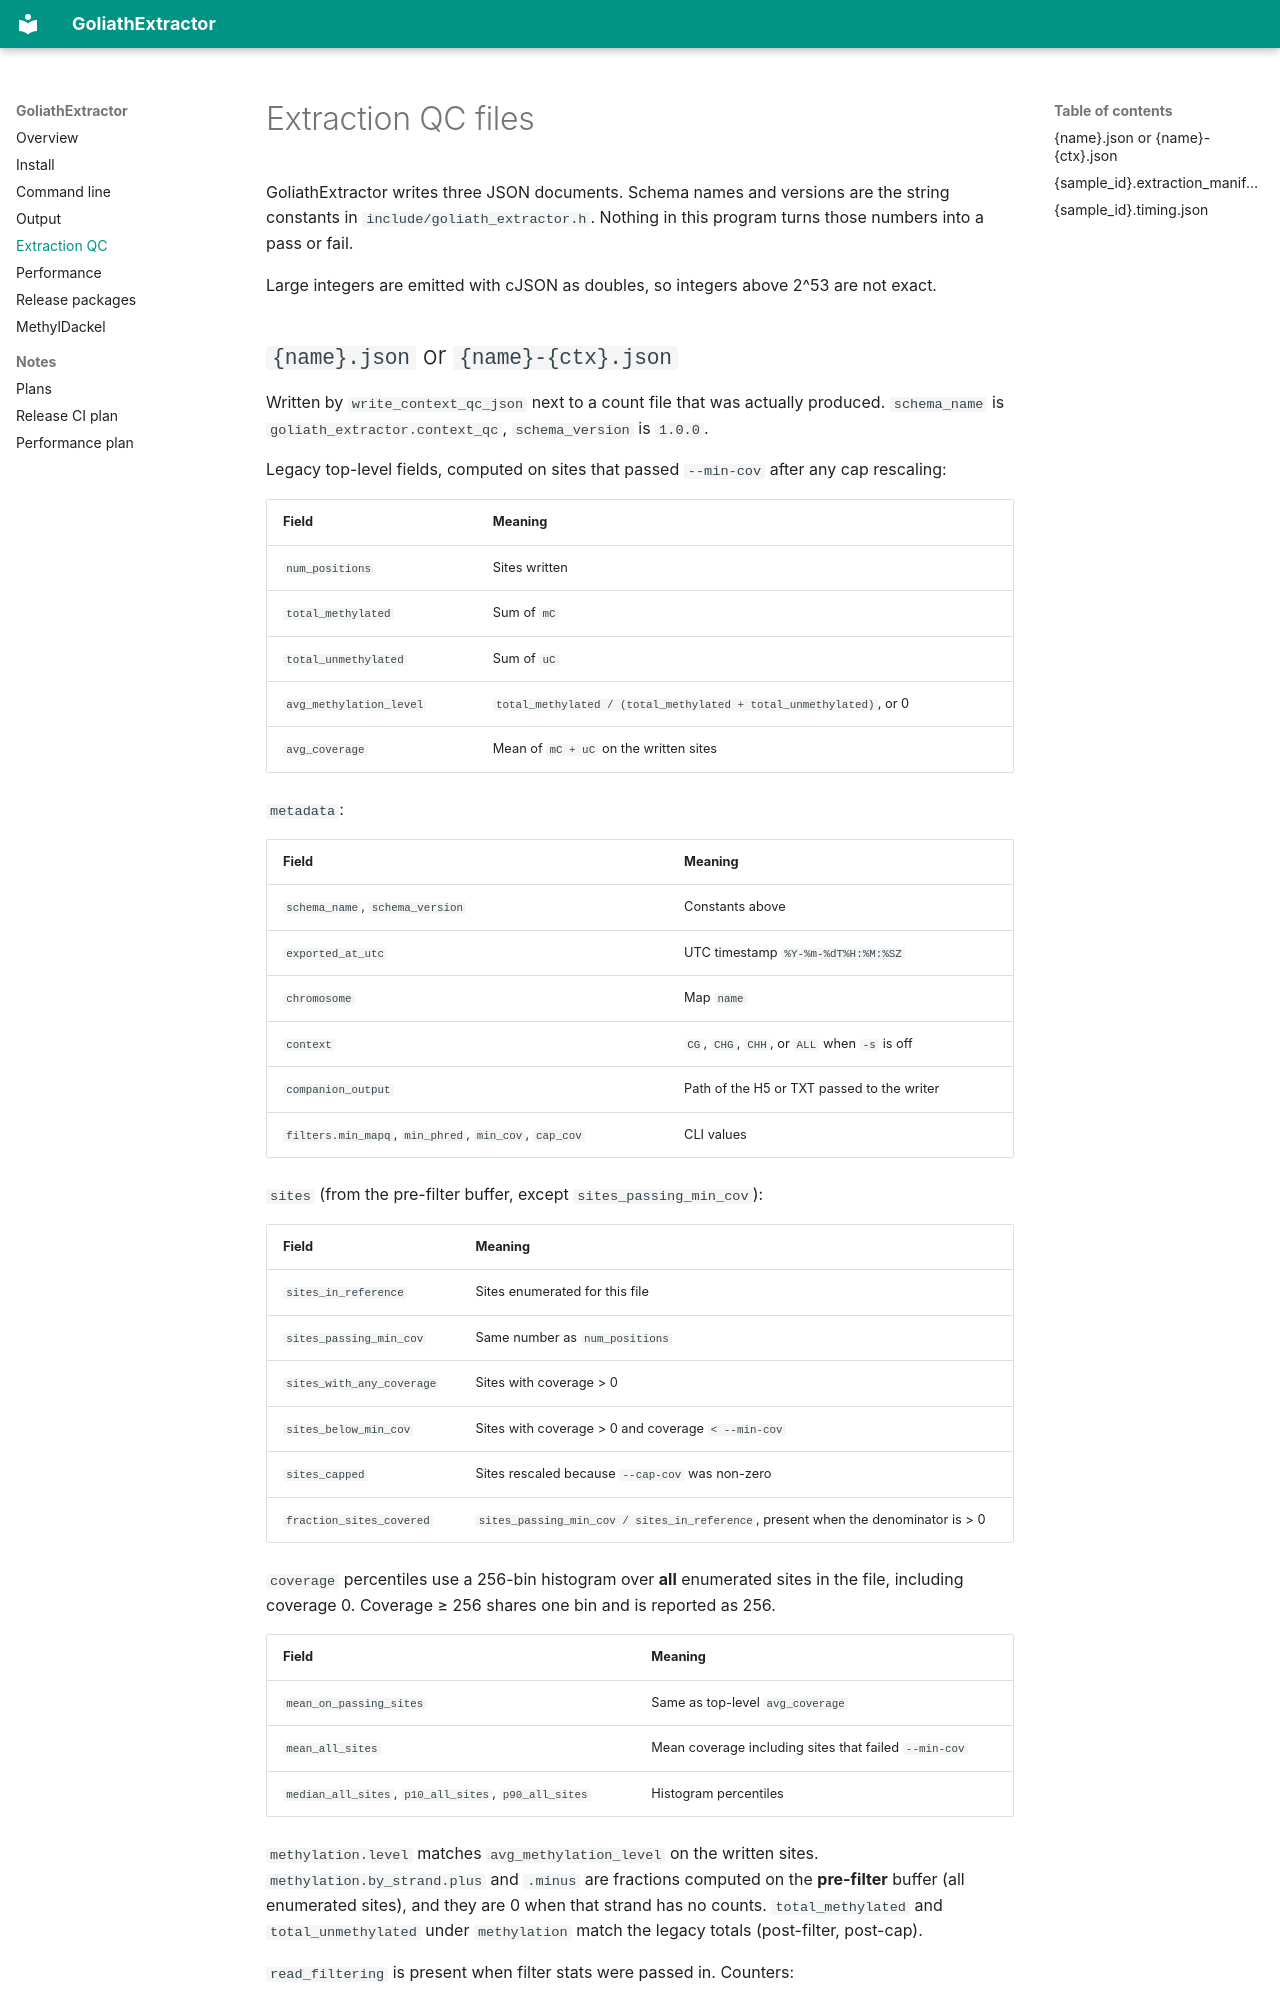

repository: Goliath-Research/GoliathExtractor · page: extraction_qc_contract/index.html · generator: mkdocs

# Extraction QC files

GoliathExtractor writes three JSON documents. Schema names and versions are the string constants in `include/goliath_extractor.h`. Nothing in this program turns those numbers into a pass or fail.

Large integers are emitted with cJSON as doubles, so integers above 2^53 are not exact.
